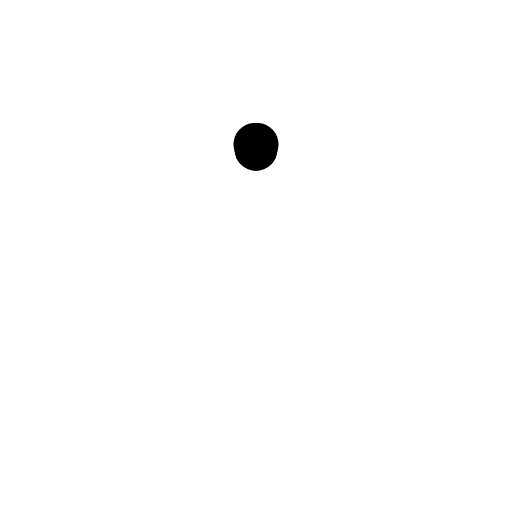
t = 0.00 s
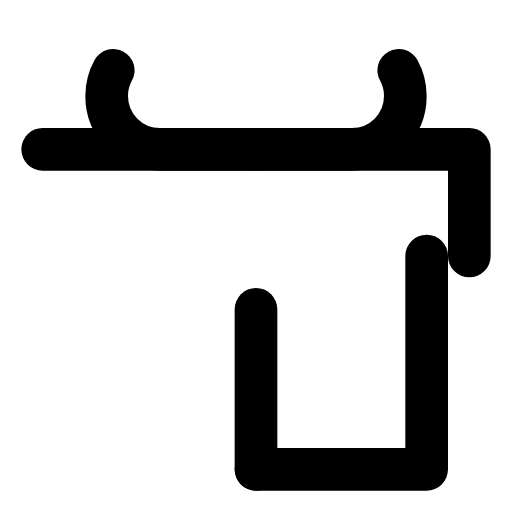
t = 0.48 s
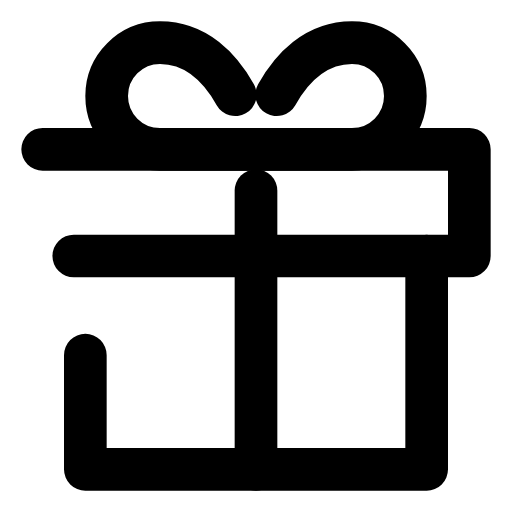
t = 0.72 s
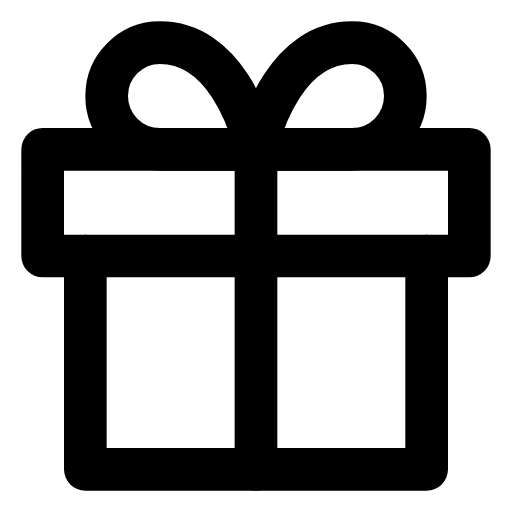
t = 1.20 s
t = 1.68 s: frame unchanged from t = 0.72 s, image omitted
t = 1.92 s: frame unchanged from t = 0.48 s, image omitted

The animated SVG that drew these frames (rendered in a browser with its animation timeline set to each time). Animation: 1 CSS @keyframes rule; one cycle of 2.40 s, repeats indefinitely.

<svg class="fx-anim-gift" xmlns="http://www.w3.org/2000/svg" viewBox="0 0 24 24" fill="none" stroke="currentColor" stroke-width="2" stroke-linecap="round" stroke-linejoin="round">
  <style>
.fx-anim-gift path{ stroke-dasharray:100; stroke-dashoffset:100; animation: fitz-draw-gift 2.4s ease-in-out infinite; }
@keyframes fitz-draw-gift{ 0%{stroke-dashoffset:100;} 40%{stroke-dashoffset:0;} 60%{stroke-dashoffset:0;} 100%{stroke-dashoffset:100;} }
@media (prefers-reduced-motion: reduce){ .fx-anim-gift path{ animation:none !important; stroke-dasharray:none !important; stroke-dashoffset:0 !important; } }
  </style>
<path d="M20 12v10H4V12" pathLength="100"/><path d="M2 7h20v5H2z" pathLength="100"/><path d="M12 22V7" pathLength="100"/><path d="M12 7H7.5a2.5 2.5 0 0 1 0-5C11 2 12 7 12 7z" pathLength="100"/><path d="M12 7h4.5a2.5 2.5 0 0 0 0-5C13 2 12 7 12 7z" pathLength="100"/>
</svg>
